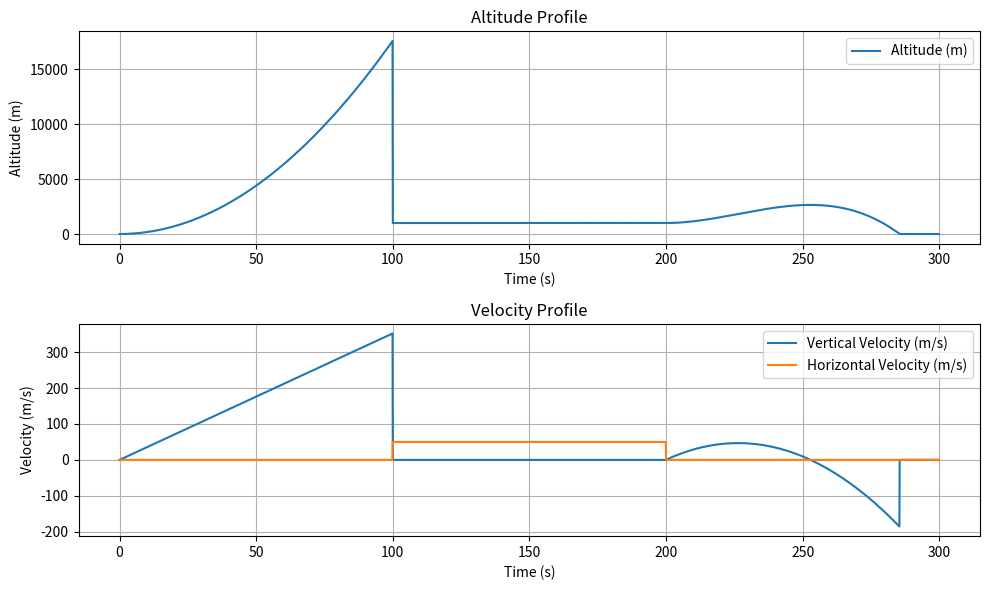

This figure's Python source: (Note: this script raises an exception after producing the figure.)







import numpy as np
import matplotlib.pyplot as plt

# Function to simulate eVTOL flight
def simulate_eVTOL(mass, max_thrust, drag_coefficient, air_density, frontal_area, cruise_altitude, cruise_velocity, time_step, total_time):
    g = 9.81  # Gravity (m/s^2)

    # Time arrays
    time = np.arange(0, total_time, time_step)

    # Initialize arrays for altitude, vertical velocity, horizontal velocity, thrust, and drag
    altitude = np.zeros_like(time)
    vertical_velocity = np.zeros_like(time)
    horizontal_velocity = np.zeros_like(time)
    thrust = np.zeros_like(time)
    drag = np.zeros_like(time)

    # Take-off phase
    for i in range(1, int(total_time / 3 / time_step)):
        thrust[i] = max_thrust
        vertical_acceleration = (thrust[i] - mass * g) / mass
        vertical_velocity[i] = vertical_velocity[i - 1] + vertical_acceleration * time_step
        altitude[i] = altitude[i - 1] + vertical_velocity[i - 1] * time_step + 0.5 * vertical_acceleration * time_step ** 2
        drag[i] = 0.5 * air_density * (vertical_velocity[i] ** 2) * drag_coefficient * frontal_area

    # Cruise phase
    for i in range(int(total_time / 3 / time_step), int((2 * total_time / 3) / time_step)):
        vertical_velocity[i] = 0
        altitude[i] = cruise_altitude
        horizontal_velocity[i] = cruise_velocity
        thrust[i] = 0.5 * air_density * (horizontal_velocity[i] ** 2) * drag_coefficient * frontal_area

    # Landing phase
    for i in range(int((2 * total_time / 3) / time_step), len(time)):
        thrust[i] = max_thrust * (1 - (i - int((2 * total_time / 3) / time_step)) * time_step / (total_time / 3))
        vertical_acceleration = (thrust[i] - mass * g) / mass
        vertical_velocity[i] = vertical_velocity[i - 1] + vertical_acceleration * time_step
        altitude[i] = altitude[i - 1] + vertical_velocity[i - 1] * time_step + 0.5 * vertical_acceleration * time_step ** 2
        drag[i] = 0.5 * air_density * (vertical_velocity[i] ** 2) * drag_coefficient * frontal_area
        if altitude[i] <= 0:
            altitude[i] = 0
            vertical_velocity[i] = 0
            break

    return time, altitude, vertical_velocity, horizontal_velocity

# Test parameters
mass = 1500  # eVTOL mass (kg)
max_thrust = 20000  # Maximum thrust (N)
drag_coefficient = 0.5  # Drag coefficient (dimensionless)
air_density = 1.225  # Air density at sea level (kg/m^3)
frontal_area = 1.5  # Frontal area (m^2)
cruise_altitude = 1000  # Cruise altitude (m)
cruise_velocity = 50  # Cruise horizontal velocity (m/s)
time_step = 0.1  # Time step for simulation (s)
total_time = 300  # Total simulation time (s)

# Run simulation
time, altitude, vertical_velocity, horizontal_velocity = simulate_eVTOL(mass, max_thrust, drag_coefficient, air_density, frontal_area, cruise_altitude, cruise_velocity, time_step, total_time)

# Plot results (optional for visual verification)
plt.figure(figsize=(10, 6))

plt.subplot(2, 1, 1)
plt.plot(time, altitude, label='Altitude (m)')
plt.xlabel('Time (s)')
plt.ylabel('Altitude (m)')
plt.title('Altitude Profile')
plt.grid(True)
plt.legend()

plt.subplot(2, 1, 2)
plt.plot(time, vertical_velocity, label='Vertical Velocity (m/s)')
plt.plot(time, horizontal_velocity, label='Horizontal Velocity (m/s)')
plt.xlabel('Time (s)')
plt.ylabel('Velocity (m/s)')
plt.title('Velocity Profile')
plt.grid(True)
plt.legend()

plt.tight_layout()
plt.show()

# Assertions (basic checks)
assert altitude[-1] == 0, "The simulation did not land properly"
assert np.max(vertical_velocity) <= max_thrust / mass + g, "Vertical velocity exceeded thrust capabilities"
assert np.max(horizontal_velocity) <= cruise_velocity, "Horizontal velocity exceeded cruise speed"

print("Simulation test passed successfully!")
